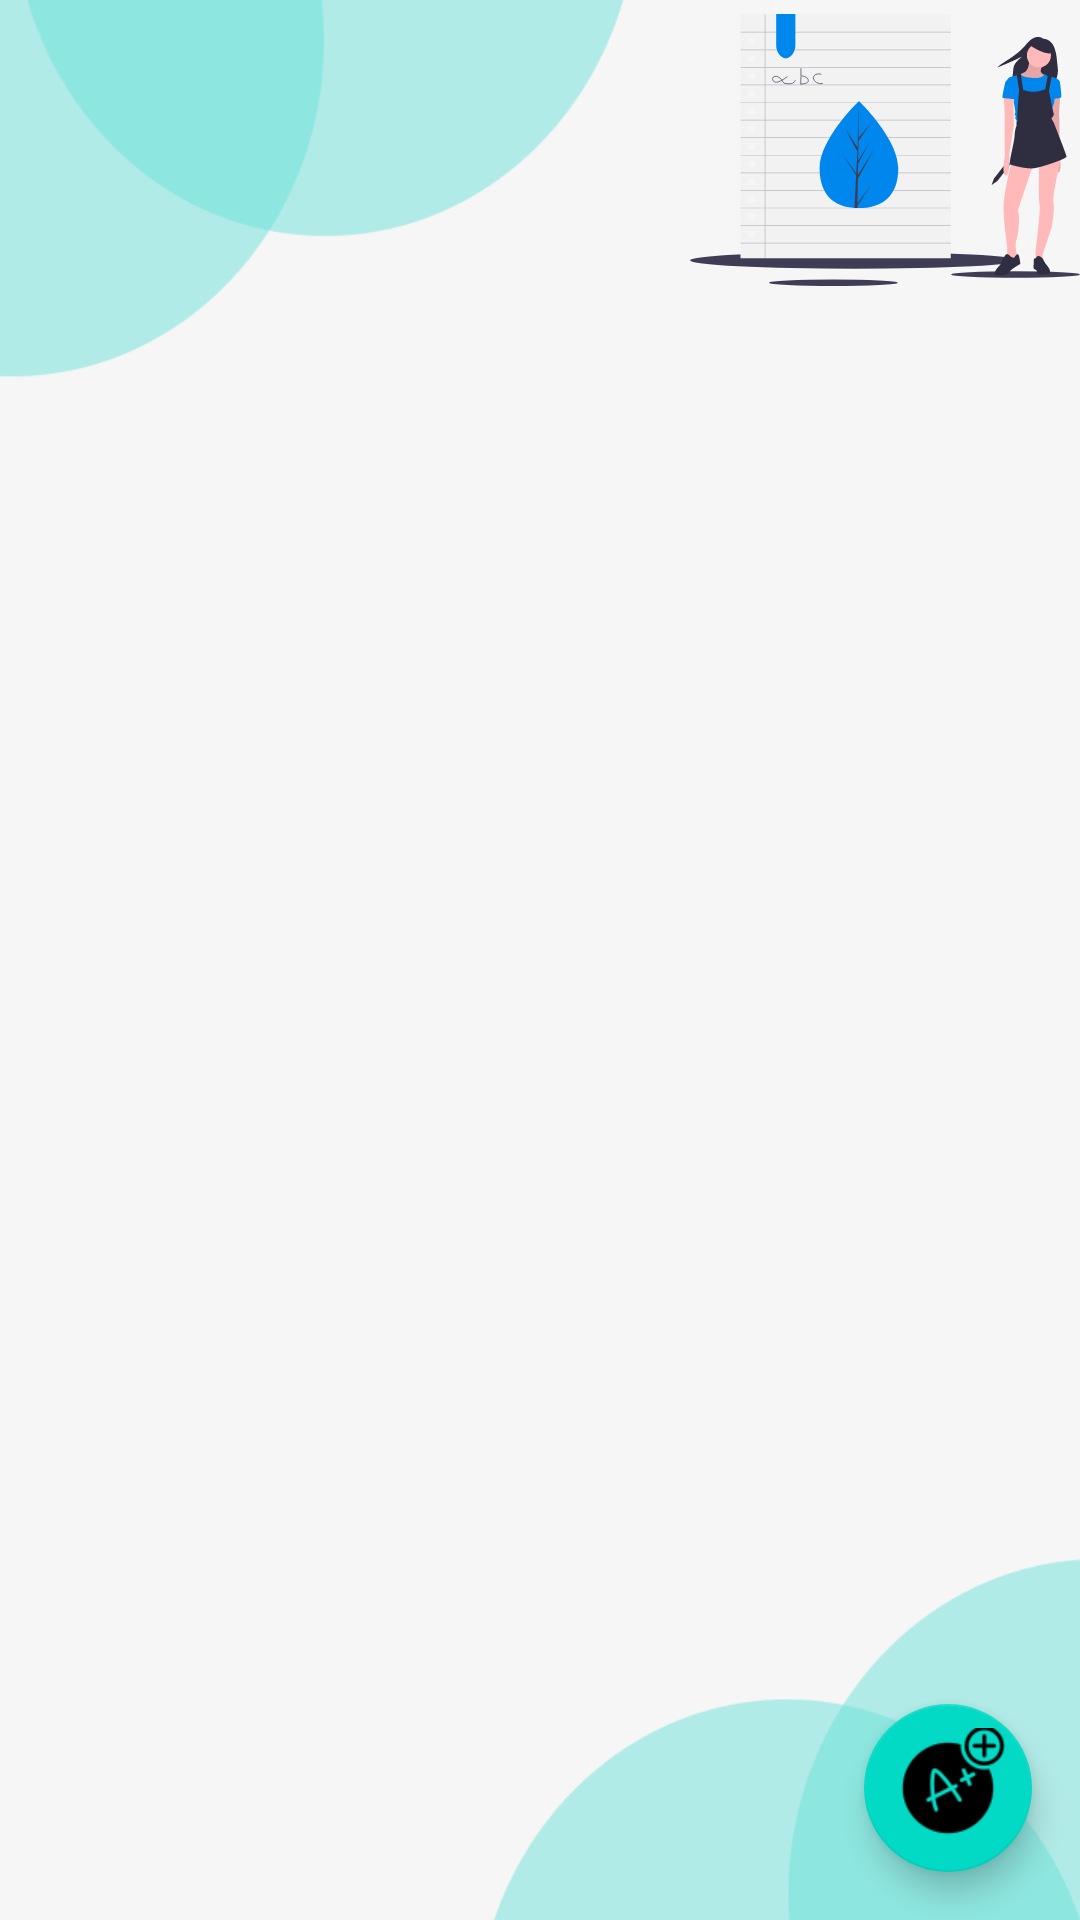

Android layout source for this screen:
<!-- AndroidManifest.xml: application theme Theme.SchoolApp -->
<!-- res/layout/activity_exams_list.xml -->
<?xml version="1.0" encoding="utf-8"?>
<androidx.constraintlayout.widget.ConstraintLayout xmlns:android="http://schemas.android.com/apk/res/android"
    xmlns:app="http://schemas.android.com/apk/res-auto"
    xmlns:tools="http://schemas.android.com/tools"
    android:layout_width="match_parent"
    android:layout_height="match_parent"
    tools:context=".ui.Exam.ExamsList">

    <ImageView
        android:layout_width="wrap_content"
        android:layout_height="wrap_content"

        android:src="@drawable/background_icon2"
        android:scaleType="centerCrop"
        app:layout_constraintEnd_toEndOf="parent"
        app:layout_constraintStart_toStartOf="parent"
        app:layout_constraintTop_toTopOf="parent" />

    <ImageView
        android:layout_width="130dp"
        android:layout_height="100dp"

        android:src="@drawable/ic_undraw_learning__2_q1h"
        app:layout_constraintEnd_toEndOf="parent"
        app:layout_constraintTop_toTopOf="parent" />
    <LinearLayout
        android:layout_width="match_parent"
        android:layout_height="match_parent"
        app:layout_constraintBottom_toBottomOf="parent"
        app:layout_constraintLeft_toLeftOf="parent"
        app:layout_constraintRight_toRightOf="parent"
        app:layout_constraintTop_toTopOf="parent"
        android:orientation="vertical">
        <TextView
            android:id="@+id/name"
            android:textSize="20dp"
            android:textStyle="bold"
            android:layout_marginLeft="8dp"
            android:layout_width="wrap_content"
            android:layout_height="wrap_content"
            />

        <androidx.recyclerview.widget.RecyclerView
            android:id="@+id/recyclerview"
            android:layout_width="match_parent"
            android:layout_height="match_parent"
            android:layout_marginTop="80dp"
            android:padding="@dimen/big_padding"
            tools:listitem="@layout/card_view_design" />
    </LinearLayout>

    <com.google.android.material.floatingactionbutton.FloatingActionButton
        android:id="@+id/fab"
        app:layout_constraintBottom_toBottomOf="parent"
        app:layout_constraintEnd_toEndOf="parent"
        android:layout_width="wrap_content"
        android:layout_height="wrap_content"
        android:layout_margin="16dp"
        android:layout_gravity="end|bottom"
        android:contentDescription="@string/add_student"
        app:maxImageSize="40dp"
        android:src="@drawable/ic_note_plus"/>

</androidx.constraintlayout.widget.ConstraintLayout>
<!-- res/layout/card_view_design.xml (included above) -->
<?xml version="1.0" encoding="utf-8"?>
<androidx.cardview.widget.CardView
    xmlns:android="http://schemas.android.com/apk/res/android"
    xmlns:app="http://schemas.android.com/apk/res-auto"
    android:layout_width="match_parent"
    android:layout_height="50dp"
    android:layout_margin="10dp"
    android:clickable="true"
    app:cardElevation="2dp"
    android:id="@+id/card"
    android:focusable="true"
    android:gravity="center"
    app:cardCornerRadius="15dp">

    <LinearLayout
        android:layout_width="match_parent"
        android:layout_height="match_parent"
        android:orientation="horizontal"
        android:padding="1dp"
        android:layout_gravity="center"
        >
        <RelativeLayout
            android:layout_marginStart="6dp"
            android:layout_gravity="center"
            android:id="@+id/icon_container"
            android:layout_width="wrap_content"
            android:layout_height="wrap_content">
            <ImageView
                android:id="@+id/image"
                android:layout_width="34dp"
                android:layout_height="34dp"
                android:src="@drawable/bg_circle" />

            <TextView
                android:id="@+id/icon_text"
                android:layout_width="wrap_content"
                android:layout_height="wrap_content"
                android:layout_centerInParent="true"
                android:textColor="@android:color/black"
                android:textSize="16sp"
                android:textStyle="bold"/>
        </RelativeLayout>
        <TextView
            android:layout_gravity="center"
            android:id="@+id/name"
            android:layout_width="wrap_content"
            android:layout_height="wrap_content"
            android:layout_marginStart="10dp"
            android:textSize="20sp"
            android:textStyle="bold" />

    </LinearLayout>

</androidx.cardview.widget.CardView>
<!-- resources referenced by this layout -->
<resources>
  <dimen name="big_padding">16dp</dimen>
  <!-- drawable background_icon2: png bitmap (drawable-v24, 16770 bytes) -->
  <!-- drawable bg_circle (drawable) -->
  <?xml version="1.0" encoding="utf-8"?>
  <shape xmlns:android="http://schemas.android.com/apk/res/android"
      android:shape="oval">
      
      <solid android:color="#424242"/>
      <size android:width="120dp" android:height="120dp"/>
  </shape>
  <!-- drawable ic_note_plus: png bitmap (drawable-v24, 2306 bytes) -->
  <!-- drawable ic_undraw_learning__2_q1h: vector/xml drawable (drawable, 8866 chars, omitted) -->
  <string name="add_student">Add Student</string>
  <style name="Theme.SchoolApp" parent="Theme.MaterialComponents.DayNight.DarkActionBar">
          
          <item name="colorPrimary">@color/purple_500</item>
          <item name="colorPrimaryVariant">@color/purple_700</item>
          <item name="colorOnPrimary">@color/white</item>
          
          <item name="colorSecondary">@color/teal_200</item>
          <item name="colorSecondaryVariant">@color/teal_700</item>
          <item name="colorOnSecondary">@color/black</item>
          
          <item name="android:statusBarColor" tools:targetApi="l">?attr/colorPrimaryVariant</item>
          
      </style>
  <color name="purple_500">#0087EE</color>
  <color name="purple_700">#013CCD</color>
  <color name="white">#FFFFFFFF</color>
  <color name="teal_200">#FF03DAC5</color>
  <color name="teal_700">#FF018786</color>
  <color name="black">#FF000000</color>
</resources>
